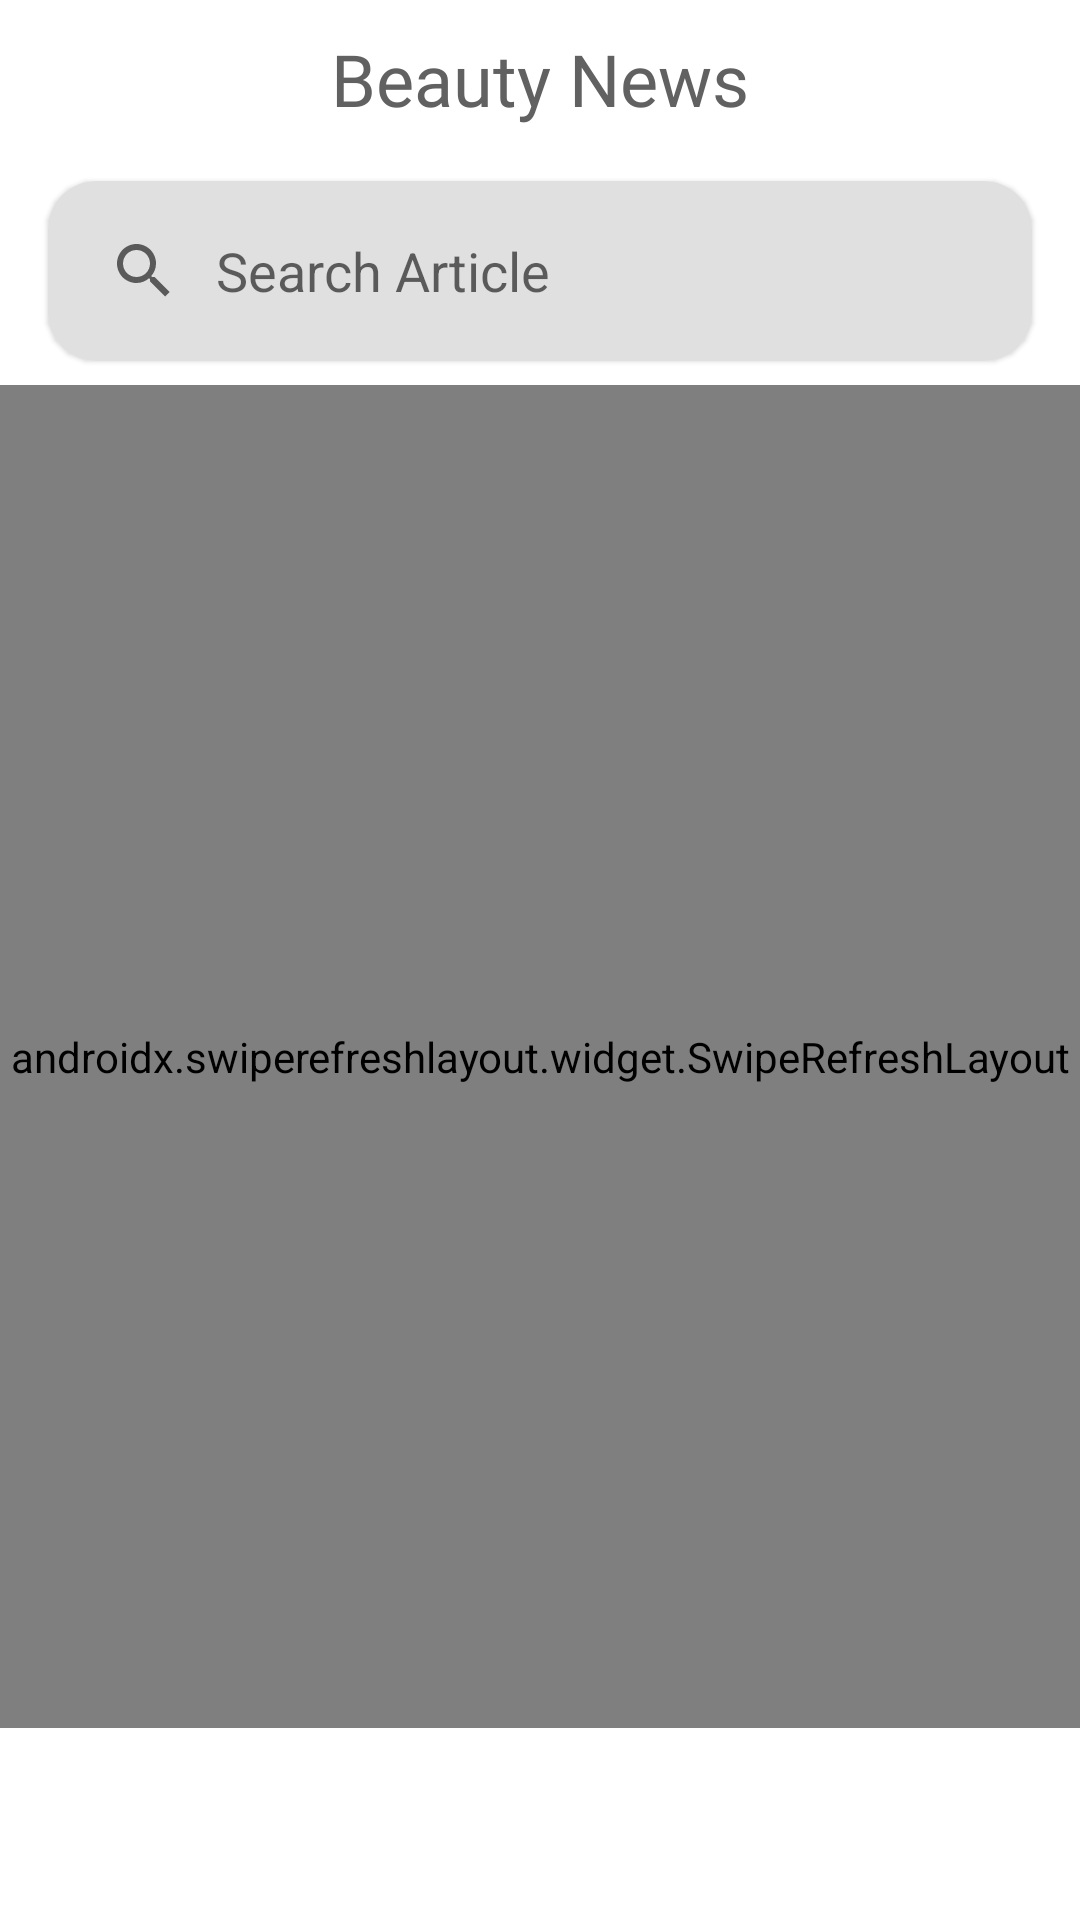

Layout XML and referenced resources for this Android screen:
<!-- AndroidManifest.xml: application theme Theme.CPV2 -->
<!-- res/layout/fragment_article.xml -->
<?xml version="1.0" encoding="utf-8"?>
<LinearLayout xmlns:android="http://schemas.android.com/apk/res/android"
    xmlns:app="http://schemas.android.com/apk/res-auto"
    xmlns:tools="http://schemas.android.com/tools"
    android:layout_width="match_parent"
    android:layout_height="match_parent"
    android:background="@color/white"
    android:orientation="vertical"
    tools:context=".ui.article.ArticleFragment">

    
    <TextView
        android:id="@+id/beauty_news_title"
        android:textColor="@color/colorGrayDark"
        android:layout_width="match_parent"
        android:layout_height="wrap_content"
        android:fontFamily="@font/poppins_bold"
        android:gravity="center"
        android:padding="10dp"
        android:paddingBottom="8dp"
        android:text="@string/beauty_news_headline"
        android:textSize="24sp" />

    
    <com.google.android.material.card.MaterialCardView
        android:layout_width="match_parent"
        android:layout_height="wrap_content"
        android:layout_marginHorizontal="16dp"
        android:layout_marginVertical="8dp"
        app:cardCornerRadius="16dp">

        <androidx.appcompat.widget.SearchView
            android:id="@+id/search_view"
            android:layout_width="match_parent"
            android:layout_height="60dp"
            android:background="@color/colorGrayLight"
            android:inputType="text"
            android:theme="@style/Theme.AppCompat.Light"
            app:iconifiedByDefault="false"
            app:queryBackground="@android:color/transparent"
            app:queryHint="@string/search_article_hint" />
    </com.google.android.material.card.MaterialCardView>

    
    <androidx.swiperefreshlayout.widget.SwipeRefreshLayout
        android:id="@+id/swipe_refresh_layout"
        android:layout_width="match_parent"
        android:layout_height="match_parent"
        android:layout_marginBottom="64dp">

        <androidx.recyclerview.widget.RecyclerView
            android:id="@+id/recycler_view"
            android:layout_width="match_parent"
            android:layout_height="match_parent"
            tools:listitem="@layout/item_article" />
    </androidx.swiperefreshlayout.widget.SwipeRefreshLayout>
</LinearLayout>
<!-- res/layout/item_article.xml (included above) -->
<?xml version="1.0" encoding="utf-8"?>
<androidx.cardview.widget.CardView xmlns:android="http://schemas.android.com/apk/res/android"
    xmlns:app="http://schemas.android.com/apk/res-auto"
    xmlns:tools="http://schemas.android.com/tools"
    android:id="@+id/card_view"
    android:layout_width="match_parent"
    android:layout_height="wrap_content"
    android:minWidth="300dp"
    android:layout_margin="8dp"
    app:cardCornerRadius="8dp"
    app:cardElevation="4dp">

    <androidx.constraintlayout.widget.ConstraintLayout
        android:layout_width="match_parent"
        android:layout_height="wrap_content"
        android:background="@color/colorPrimarySoft"
        android:padding="4dp">

        <TextView
            android:id="@+id/title"
            android:layout_width="wrap_content"
            android:layout_height="wrap_content"
            android:layout_marginStart="8dp"
            android:layout_marginTop="8dp"
            android:fontFamily="@font/poppins_bold"
            android:textColor="@color/colorGrayDark"
            android:textSize="14sp"
            app:layout_constraintStart_toStartOf="parent"
            app:layout_constraintTop_toTopOf="parent"
            tools:text="Sample Title" />

        <ImageView
            android:id="@+id/image"
            android:layout_width="match_parent"
            android:layout_height="160dp"
            android:layout_marginStart="8dp"
            android:layout_marginEnd="8dp"
            android:contentDescription="@string/image_article"
            android:padding="10dp"
            android:scaleType="centerCrop"
            app:layout_constraintEnd_toEndOf="parent"
            app:layout_constraintStart_toStartOf="@+id/title"
            app:layout_constraintTop_toBottomOf="@+id/title"
            tools:src="@drawable/placeholder_image" />

        <TextView
            android:id="@+id/published_at"
            android:layout_width="wrap_content"
            android:layout_height="wrap_content"
            android:layout_marginStart="8dp"
            android:fontFamily="@font/poppins_light"
            android:textColor="@color/colorGrayDark"
            android:textSize="10sp"
            app:layout_constraintStart_toStartOf="@+id/title"
            app:layout_constraintTop_toBottomOf="@+id/image"
            tools:ignore="SmallSp"
            tools:text="Published on: 2023-01-01" />

        <TextView
            android:id="@+id/description"
            android:layout_width="wrap_content"
            android:layout_height="wrap_content"
            android:layout_marginStart="8dp"
            android:layout_marginTop="8dp"
            android:layout_marginEnd="8dp"
            android:ellipsize="end"
            android:fontFamily="@font/poppins_medium"
            android:maxLines="3"
            android:textColor="@color/colorGrayDark"
            android:textSize="12sp"
            app:layout_constraintEnd_toEndOf="parent"
            app:layout_constraintStart_toStartOf="@+id/title"
            app:layout_constraintTop_toBottomOf="@+id/published_at"
            tools:text="This is a short description of the content. It provides a summary or teaser for the full content." />
    </androidx.constraintlayout.widget.ConstraintLayout>
</androidx.cardview.widget.CardView>
<!-- resources referenced by this layout -->
<resources>
  <color name="colorGrayDark">#616161</color>
  <color name="colorGrayLight">#E0E0E0</color>
  <color name="colorPrimarySoft">#FFC1B9</color>
  <color name="white">#FFFFFFFF</color>
  <!-- drawable placeholder_image: png bitmap (drawable, 809792 bytes) -->
  <string name="beauty_news_headline">Beauty News</string>
  <string name="image_article">Imgae Article</string>
  <string name="search_article_hint">Search Article</string>
  <style name="Theme.CPV2" parent="Base.Theme.CPV2" />
  <style name="Base.Theme.CPV2" parent="Theme.MaterialComponents.DayNight">
          
          <item name="colorPrimary">@color/colorPrimary</item>
          <item name="colorPrimaryVariant">@color/colorPrimarySoft</item>
          <item name="android:statusBarColor">@color/colorPrimary</item>
  
          <item name="android:buttonStyle">@style/CustomButtonStyle</item>
  
          <item name="android:windowBackground">@color/white</item>
          <item name="statusBarBackground">@color/white</item>
      </style>
  <color name="colorPrimary">#FF8473</color>
  <style name="CustomButtonStyle" parent="Widget.AppCompat.Button">
          <item name="android:background">@drawable/button_selector</item>
      </style>
  <!-- drawable button_selector (drawable) -->
  <?xml version="1.0" encoding="utf-8"?>
  <selector xmlns:android="http://schemas.android.com/apk/res/android">
      <item android:drawable="@drawable/button_custom_background2" android:state_pressed="true"/>
      <item android:drawable="@drawable/button_custom_background2" android:state_focused="true"/>
      <item android:drawable="@drawable/button_custom_background1"/>
  </selector>
  <!-- drawable button_custom_background2 (drawable) -->
  <?xml version="1.0" encoding="utf-8"?>
  <shape xmlns:android="http://schemas.android.com/apk/res/android">
      <corners android:radius="24dp"/>  
      <gradient
          android:startColor="#AA483C"
          android:endColor="#971503"
          android:angle="90"/>  
      <stroke
          android:width="2dp"
          android:color="@android:color/white"/>  
  </shape>
  <!-- drawable button_custom_background1 (drawable) -->
  <?xml version="1.0" encoding="utf-8"?>
  <shape xmlns:android="http://schemas.android.com/apk/res/android">
      <corners android:radius="24dp"/>  
      <gradient
          android:startColor="@color/colorPrimary"
          android:endColor="@color/colorPrimaryDark"
          android:angle="90"/>  
      <stroke
          android:width="2dp"
          android:color="@android:color/white"/>  
  </shape>
  <color name="colorPrimaryDark">#CC2710</color>
</resources>
